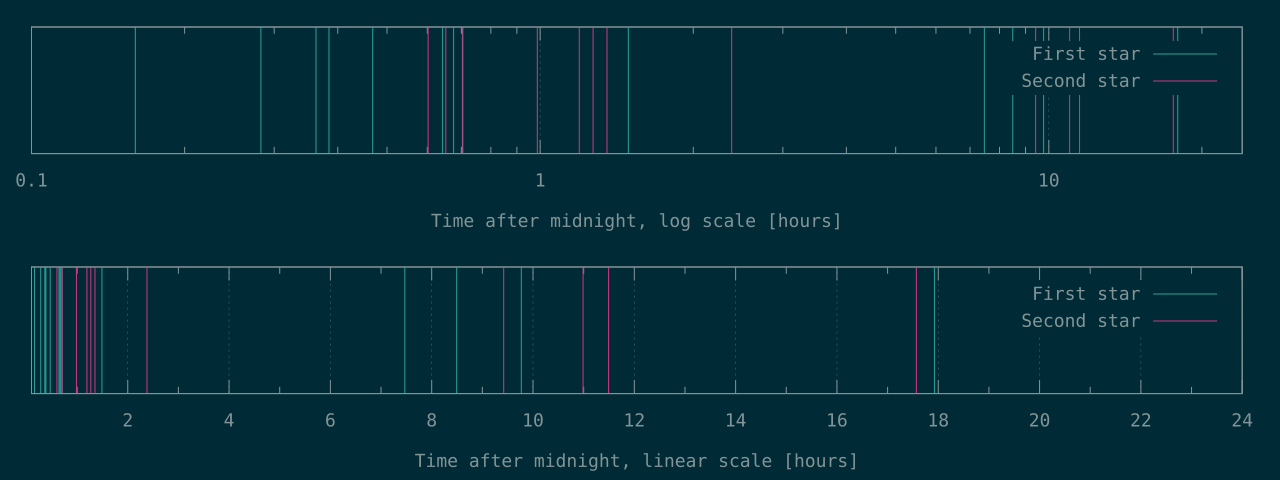

Values plotted in this chart, from the file beside it:
576	2168
1017	2349
1305	2537
1384	3554
1687	4298
2315	4575
2433	4872
2532	8567
5366	33918
26889	39558
30577	41373
35168	63245
64529	
